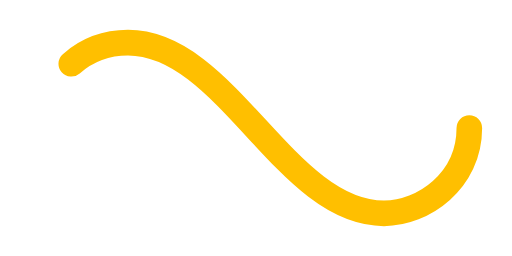
t = 0.00 s
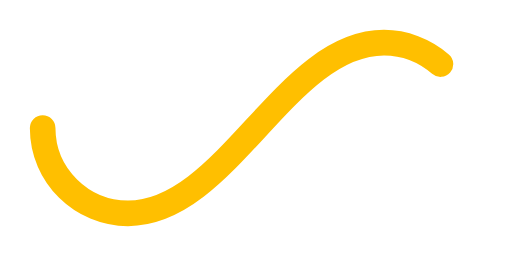
t = 0.50 s
t = 1.00 s: frame unchanged from t = 0.00 s, image omitted
t = 1.50 s: frame unchanged from t = 0.50 s, image omitted

The animated SVG that drew these frames (rendered in a browser with its animation timeline set to each time). Animation: 1 SMIL element (animate=1); one cycle of 2.00 s, repeats indefinitely.

﻿<svg xmlns='http://www.w3.org/2000/svg' viewBox='0 0 300 150'><path fill='none' stroke='#FFBF00' stroke-width='15' stroke-linecap='round' stroke-dasharray='300 385' stroke-dashoffset='0' d='M275 75c0 31-27 50-50 50-58 0-92-100-150-100-28 0-50 22-50 50s23 50 50 50c58 0 92-100 150-100 24 0 50 19 50 50Z'><animate attributeName='stroke-dashoffset' calcMode='spline' dur='2' values='685;-685' keySplines='0 0 1 1' repeatCount='indefinite'></animate></path></svg>